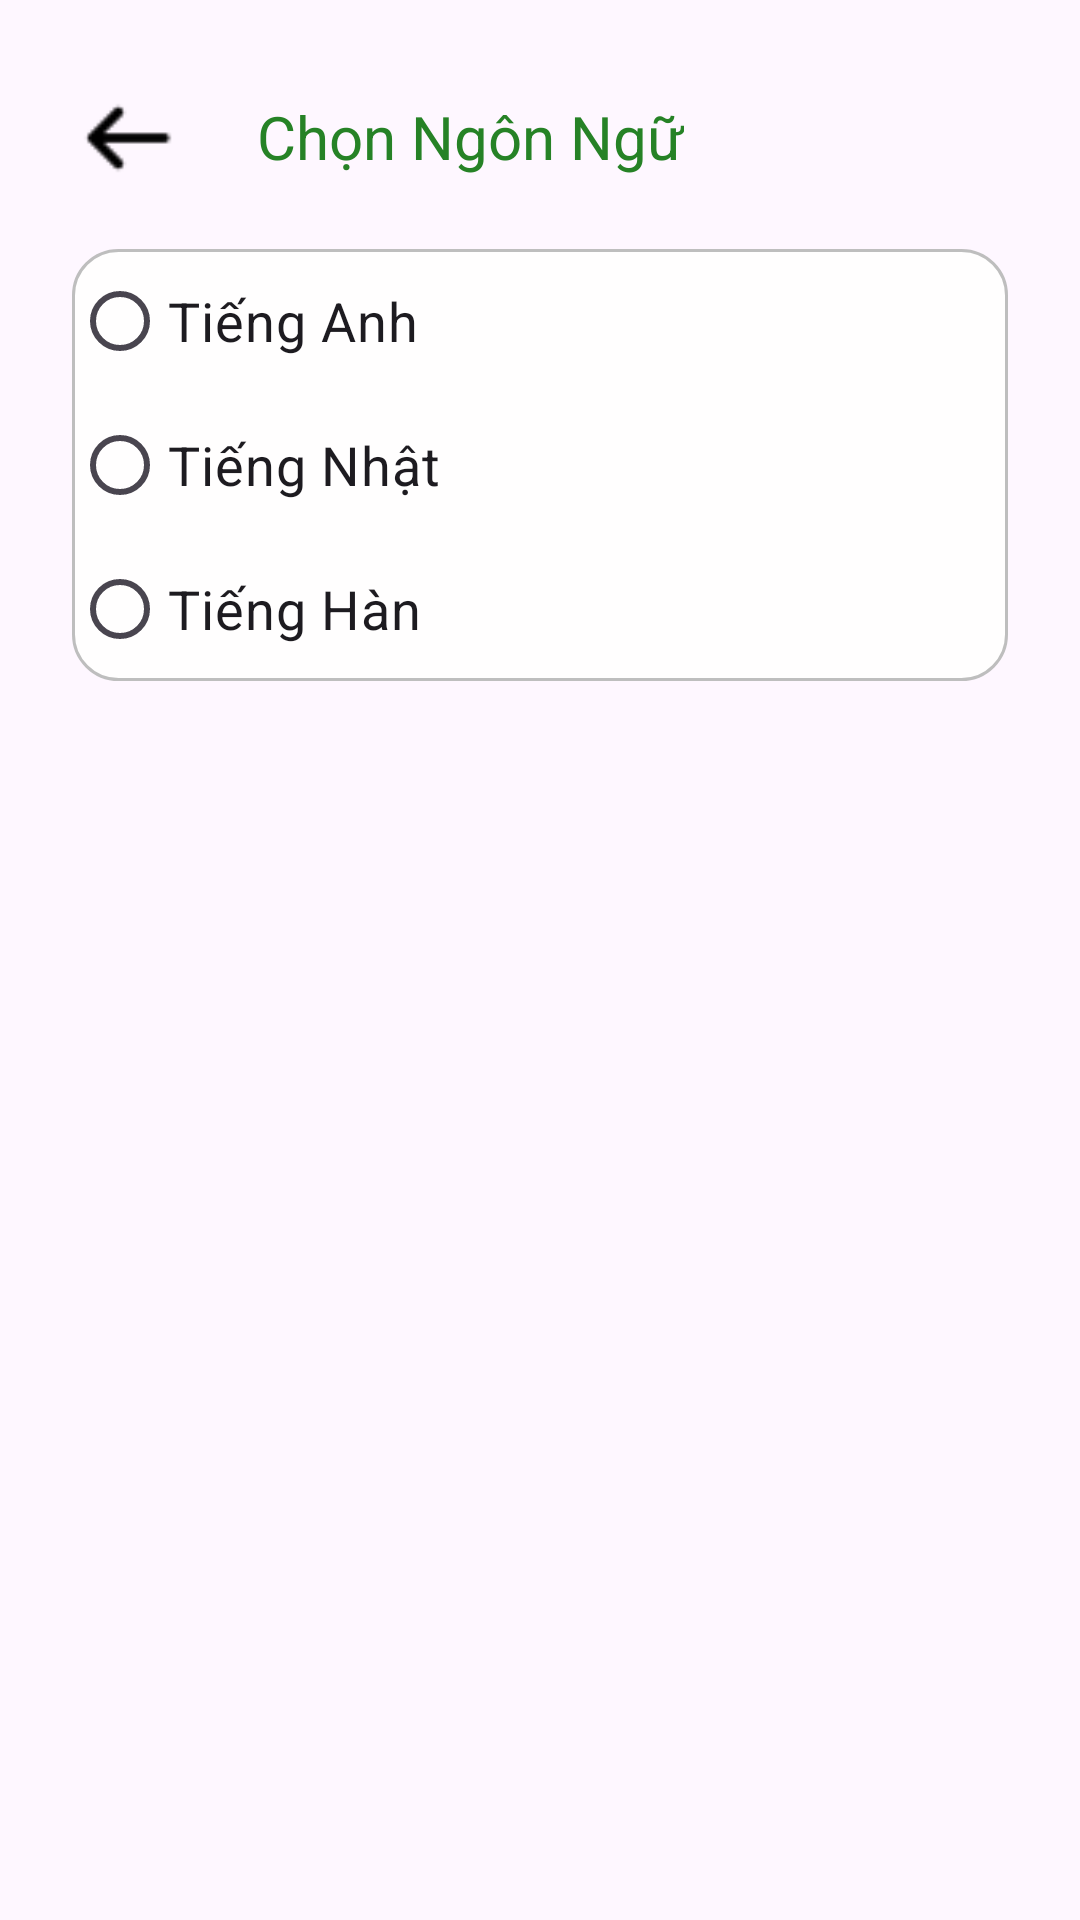

The Android layout XML behind this screen, and the referenced resources:
<!-- AndroidManifest.xml: application theme Theme.Fruit_Shop -->
<!-- res/layout/activity_language.xml -->
<?xml version="1.0" encoding="utf-8"?>
<androidx.constraintlayout.widget.ConstraintLayout xmlns:android="http://schemas.android.com/apk/res/android"
    xmlns:app="http://schemas.android.com/apk/res-auto"
    xmlns:tools="http://schemas.android.com/tools"
    android:id="@+id/main"
    android:layout_width="match_parent"
    android:layout_height="match_parent"
    tools:context=".User.LanguageActivity"
    android:padding="16dp">

    

    

    <TextView
        android:id="@+id/tvChooseLanguage"
        android:layout_width="wrap_content"
        android:layout_height="wrap_content"
        android:layout_marginTop="16dp"
        android:layout_marginEnd="116dp"
        android:layout_marginBottom="24dp"
        android:text="Chọn Ngôn Ngữ"
        android:textColor="@color/green"
        android:textSize="20sp"
        app:layout_constraintBottom_toTopOf="@+id/radioGroupLanguages"
        app:layout_constraintEnd_toEndOf="parent"
        app:layout_constraintHorizontal_bias="0.455"
        app:layout_constraintStart_toEndOf="@+id/imageView11"
        app:layout_constraintTop_toTopOf="parent" />

    <RadioGroup
        android:id="@+id/radioGroupLanguages"
        android:layout_width="match_parent"
        android:layout_height="wrap_content"
        android:layout_marginStart="8dp"
        android:layout_marginTop="24dp"
        android:layout_marginEnd="8dp"
        android:background="@drawable/background_item"
        android:orientation="vertical"
        app:layout_constraintEnd_toEndOf="parent"
        app:layout_constraintStart_toStartOf="parent"
        app:layout_constraintTop_toBottomOf="@+id/tvChooseLanguage">

        
        <RadioButton
            android:id="@+id/rbEnglish"
            android:layout_width="wrap_content"
            android:layout_height="wrap_content"
            android:text="Tiếng Anh"
            android:textSize="18sp" />

        
        <RadioButton
            android:id="@+id/rbJapanese"
            android:layout_width="wrap_content"
            android:layout_height="wrap_content"
            android:text="Tiếng Nhật"
            android:textSize="18sp" />

        
        <RadioButton
            android:id="@+id/rbKorean"
            android:layout_width="wrap_content"
            android:layout_height="wrap_content"
            android:text="Tiếng Hàn"
            android:textSize="18sp" />

    </RadioGroup>

    <ImageView
        android:id="@+id/imgBack"
        android:layout_width="37dp"
        android:layout_height="44dp"
        android:layout_marginStart="8dp"
        android:layout_marginTop="8dp"
        app:layout_constraintStart_toStartOf="parent"
        app:layout_constraintTop_toTopOf="parent"
        app:srcCompat="@drawable/icon_arrow_back" />

</androidx.constraintlayout.widget.ConstraintLayout>
<!-- resources referenced by this layout -->
<resources>
  <color name="green">#268226</color>
  <!-- drawable background_item (drawable) -->
  <?xml version="1.0" encoding="utf-8"?>
  <shape xmlns:android="http://schemas.android.com/apk/res/android">
      <solid android:color="#FFFEFE"/>
      <stroke android:color="#F3BBBBBB" android:width="1dp"/>
      <corners android:radius="15dp"/>
  </shape>
  <!-- drawable icon_arrow_back: png bitmap (drawable, 237 bytes) -->
  <style name="Theme.Fruit_Shop" parent="Base.Theme.Fruit_Shop" />
  <style name="Base.Theme.Fruit_Shop" parent="Theme.Material3.DayNight.NoActionBar">
          
          
      </style>
</resources>
